Run: headless pygame with SDL's dummy video driver; simulated clock (each Clock.tick advances the game by its frame time, no real sleeping); random seed 0; keys injected as events and as key.get_pressed() state; no mouse input.
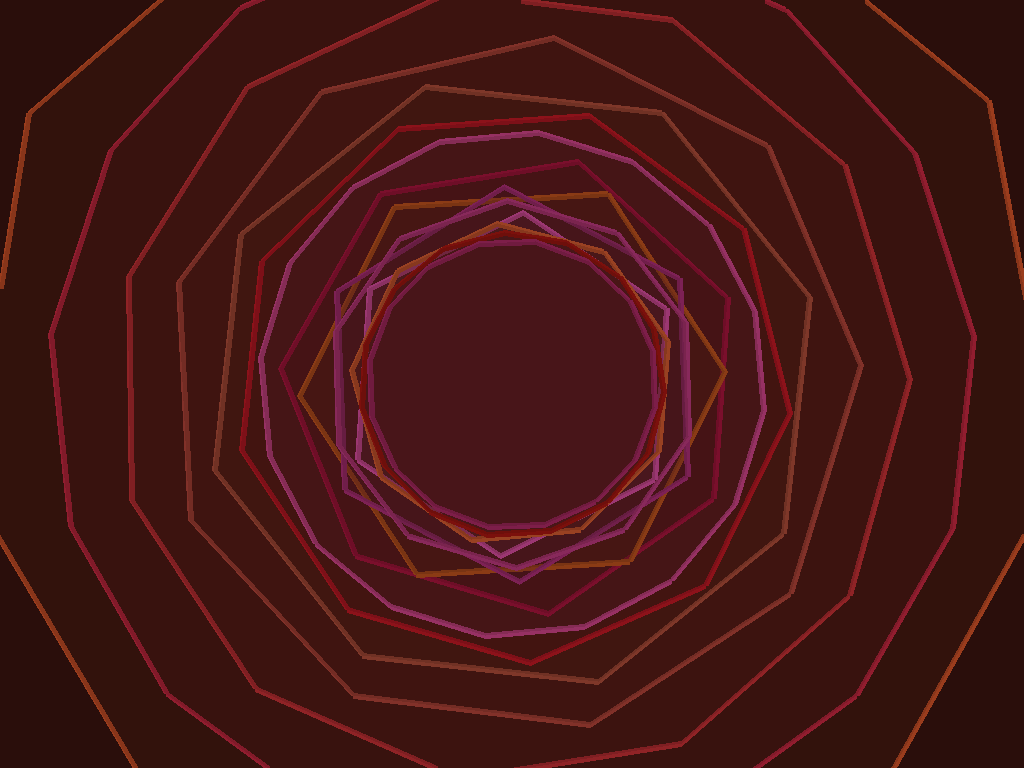
Frame 1 of 4 · flips 1–60 · no input
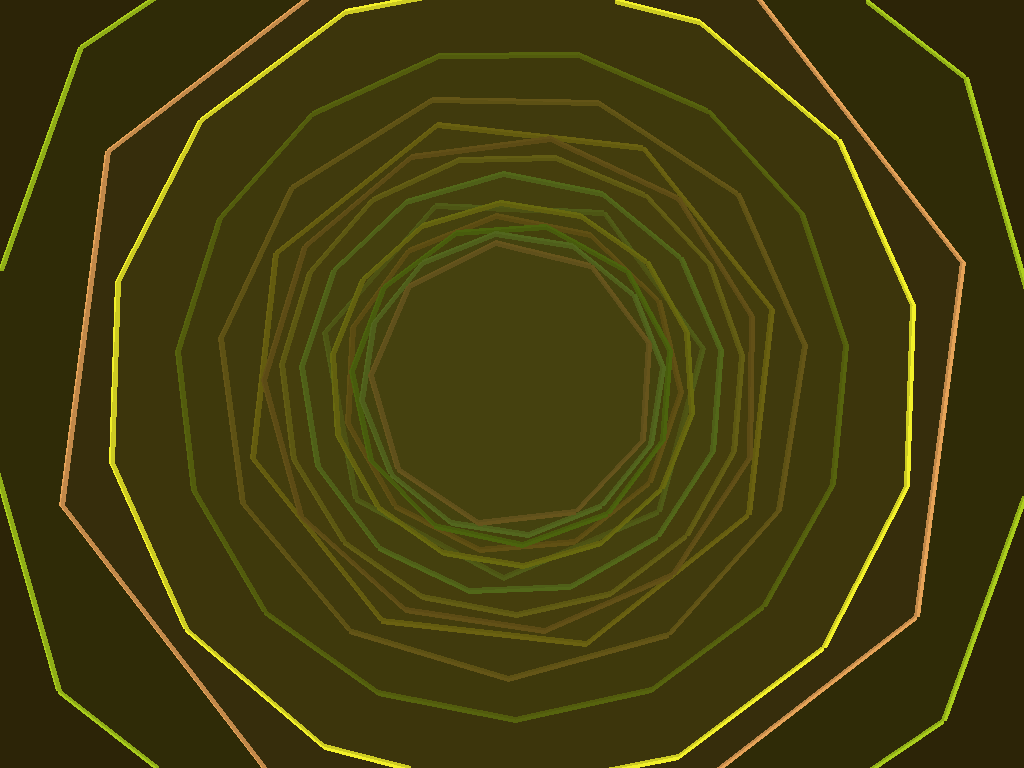
Frame 2 of 4 · flips 61–180 · tapped SPACE, RETURN · held RIGHT (→), D
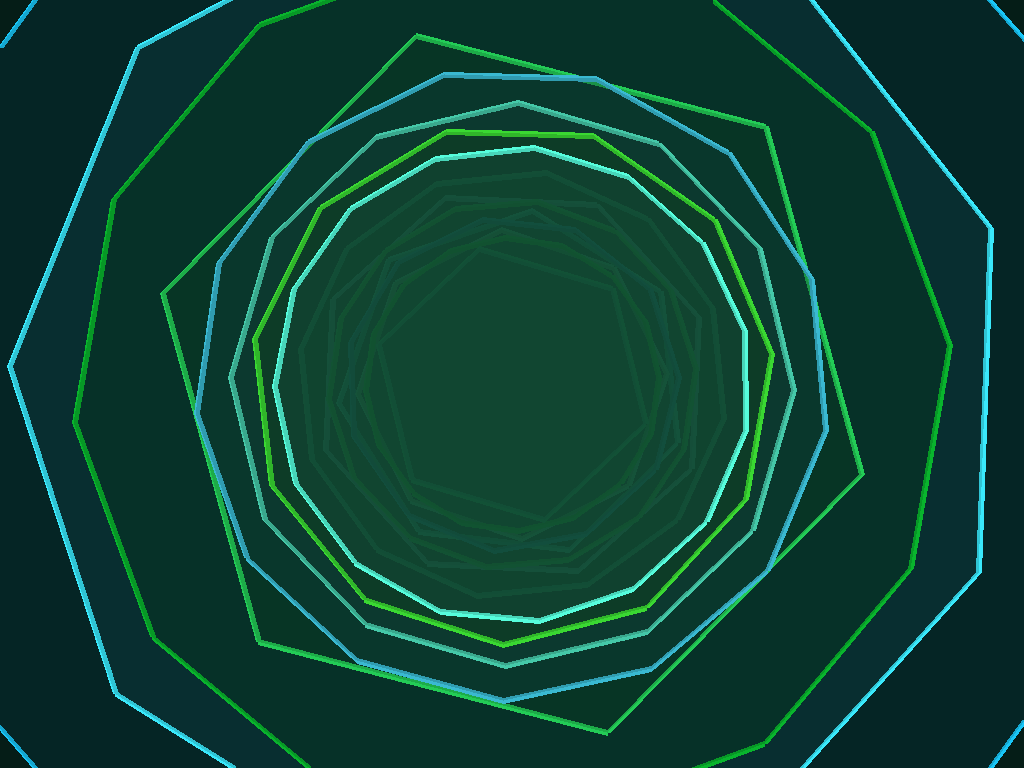
Frame 3 of 4 · flips 181–300 · held DOWN (↓), S
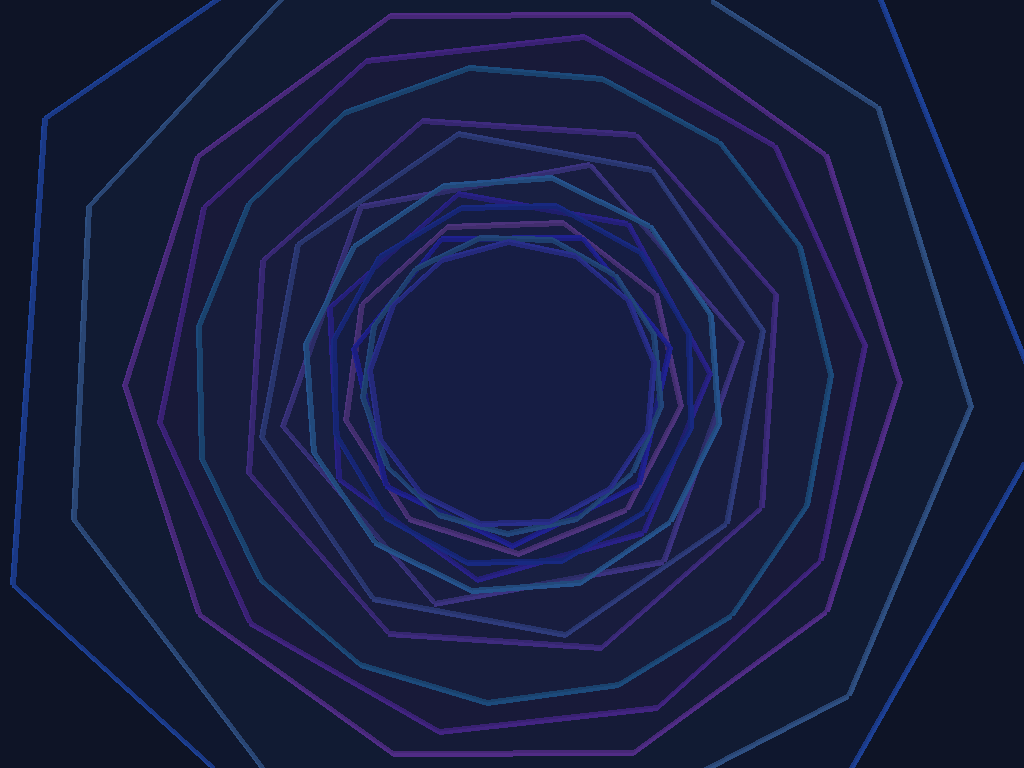
Frame 4 of 4 · flips 301–420 · held LEFT (←), A, UP (↑), W

The pygame program that drew these frames:

"""
tunnel screensaver
based on https://github.com/steven-halla/screen_saver
"""

import math
import random

import pygame
from pygame import gfxdraw


# Initialize Pygame
pygame.init()

# Set up the display
displayInfo = pygame.display.Info()
WIDTH, HEIGHT = displayInfo.current_w, displayInfo.current_h

screen = pygame.display.set_mode((WIDTH, HEIGHT), pygame.FULLSCREEN)
pygame.display.set_caption("Screensaver Art")

# Clock for controlling frame rate
clock = pygame.time.Clock()


# --- Infinite Tunnel Effect ---
class InfiniteTunnel:
    def __init__(self):
        self.num_rings = 18
        self.rings = []
        self.center = (WIDTH // 2, HEIGHT // 2)
        self.max_depth = 1.0
        self.min_depth = 0.08
        self.speed = 0.012
        self.hue_offset = random.random() * 360
        self.frame = 0
        self.reset_rings()

    def reset_rings(self):
        self.rings = []
        for i in range(self.num_rings):
            depth = self.min_depth + (self.max_depth - self.min_depth) * (i / self.num_rings)
            self.rings.append(self._make_ring(depth))

    def _make_ring(self, depth):
        sides = random.randint(6, 16)
        twist = random.uniform(-math.pi, math.pi)
        hue = (self.hue_offset + random.uniform(-40, 40)) % 360
        return {
            'depth': depth,
            'sides': sides,
            'twist': twist,
            'hue': hue,
            'sat': random.uniform(0.6, 1.0),
            'val': random.uniform(0.7, 1.0)
        }

    def hsv2rgb(self, h, s, v):
        import colorsys
        r, g, b = colorsys.hsv_to_rgb(h/360, s, v)
        return int(r*255), int(g*255), int(b*255)

    def draw(self):
        screen.fill((0, 0, 0))
        self.frame += 1
        for ring in self.rings:
            # Move ring forward
            ring['depth'] -= self.speed * (1 + 0.2 * math.sin(self.frame * 0.01))
            if ring['depth'] < self.min_depth:
                # Reset to back with new properties
                ring.update(self._make_ring(self.max_depth))
                ring['depth'] = self.max_depth
            # Calculate size
            scale = 1.0 / ring['depth']
            radius = int(min(WIDTH, HEIGHT) * 0.18 * scale)
            # Color morphing
            hue = (ring['hue'] + self.frame * 0.7) % 360
            color = self.hsv2rgb(hue, ring['sat'], ring['val'])
            # Polygon points
            points = []
            for i in range(ring['sides']):
                angle = 2 * math.pi * i / ring['sides'] + ring['twist'] + self.frame * 0.01 * (1 + 0.5 * math.sin(ring['hue']))
                x = self.center[0] + math.cos(angle) * radius
                y = self.center[1] + math.sin(angle) * radius
                points.append((x, y))
            if len(points) > 2:
                pygame.draw.polygon(screen, color, points, width=6)
                # Optionally fill with a faint color
                faint = (color[0]//3, color[1]//3, color[2]//3, 60)
                poly_surf = pygame.Surface((WIDTH, HEIGHT), pygame.SRCALPHA)
                pygame.draw.polygon(poly_surf, faint, points)
                screen.blit(poly_surf, (0, 0))


# --- Main Loop ---
def main():
    saver = InfiniteTunnel()
    running = True
    while running:
        for event in pygame.event.get():
            if event.type == pygame.QUIT:
                running = False
                continue
            elif event.type == pygame.KEYDOWN and event.key == pygame.K_ESCAPE:
                running = False
                continue

        saver.draw()

        pygame.display.flip()
        clock.tick(60)

    pygame.quit()

if __name__ == "__main__":
    main() 
